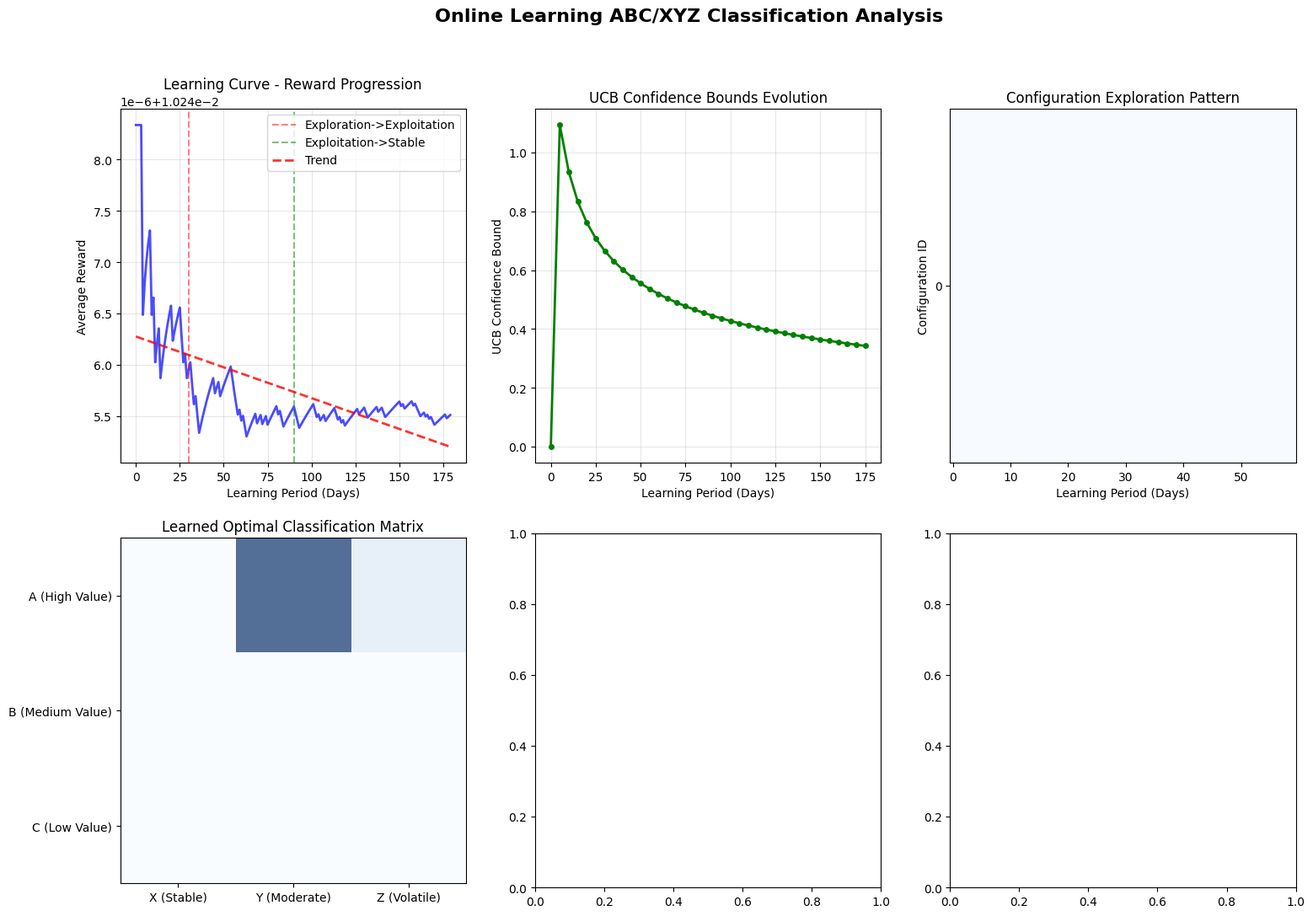

Reproduce this figure in Python. (Note: this script raises an exception after producing the figure.)
# Import required libraries for online learning and bandit algorithms
import numpy as np
import pandas as pd
import matplotlib.pyplot as plt
import seaborn as sns
from dataclasses import dataclass
from typing import List, Tuple, Dict, Optional
import random
import time
from collections import defaultdict
import warnings
warnings.filterwarnings('ignore')

# Set up professional visualization style
plt.style.use('default')
sns.set_palette("husl")

# Set random seed for reproducible results
np.random.seed(42)
random.seed(42)

print("Libraries imported successfully for online learning ABC/XYZ classification")

@dataclass
class SKU:
    """Represents a Stock Keeping Unit with demand and value data"""
    sku_id: str
    annual_value: float
    monthly_demands: List[float]
    
    def __post_init__(self):
        self.avg_demand = np.mean(self.monthly_demands)
        self.std_demand = np.std(self.monthly_demands, ddof=1)
        self.cv = self.std_demand / self.avg_demand if self.avg_demand > 0 else float('inf')

@dataclass
class ThresholdConfiguration:
    """Represents a threshold configuration (bandit arm)"""
    config_id: int
    v_a_threshold: float
    v_b_threshold: float
    cv_x_threshold: float
    cv_y_threshold: float
    
    def get_key(self) -> str:
        """Get unique key for this configuration"""
        return f"VA_{self.v_a_threshold:.0f}_VB_{self.v_b_threshold:.0f}_CVX_{self.cv_x_threshold:.3f}_CVY_{self.cv_y_threshold:.3f}"

@dataclass
class BanditArm:
    """Represents a multi-armed bandit arm with UCB statistics"""
    configuration: ThresholdConfiguration
    pulls: int = 0
    total_reward: float = 0.0
    average_reward: float = 0.0
    confidence_bound: float = 0.0
    ucb_value: float = 0.0
    reward_history: List[float] = None
    
    def __post_init__(self):
        if self.reward_history is None:
            self.reward_history = []

@dataclass
class EnvironmentState:
    """Current state of the inventory environment"""
    period: int
    total_inventory_value: float
    service_level: float
    stockout_rate: float
    carrying_cost: float
    demand_volatility: float
    seasonal_factor: float

@dataclass
class LearningResult:
    """Results of online learning process"""
    best_configuration: ThresholdConfiguration
    learning_curve: List[float]
    exploration_history: List[int]
    reward_history: List[float]
    confidence_history: List[float]
    adaptation_events: List[Dict]
    total_periods: int
    final_performance: float

print("Data classes defined for online learning system")

def generate_threshold_arms(value_range: Tuple[float, float], cv_range: Tuple[float, float],
                          n_value_steps: int = 5, n_cv_steps: int = 5) -> List[ThresholdConfiguration]:
    """
    Generate threshold configurations for multi-armed bandit.
    
    Args:
        value_range: Min/max range for value thresholds
        cv_range: Min/max range for CV thresholds
        n_value_steps: Number of steps for value thresholds
        n_cv_steps: Number of steps for CV thresholds
    
    Returns:
        List of threshold configurations (bandit arms)
    """
    configurations = []
    config_id = 0

    # Generate value threshold combinations
    value_steps_A = np.linspace(value_range[0] * 0.7, value_range[1] * 0.9, n_value_steps)
    value_steps_B = np.linspace(value_range[0] * 0.1, value_range[1] * 0.3, n_value_steps)
    
    # Generate CV threshold combinations
    cv_steps_X = np.linspace(cv_range[0], cv_range[1] * 0.4, n_cv_steps)
    cv_steps_Y = np.linspace(cv_range[1] * 0.3, cv_range[1] * 0.7, n_cv_steps)
    
    # Create all valid combinations
    for v_a in value_steps_A:
        for v_b in value_steps_B:
            if v_a > v_b:  # Ensure A > B threshold
                for cv_x in cv_steps_X:
                    for cv_y in cv_steps_Y:
                        if cv_y > cv_x:  # Ensure Y > X threshold
                            config = ThresholdConfiguration(
                                config_id=config_id,
                                v_a_threshold=v_a,
                                v_b_threshold=v_b,
                                cv_x_threshold=cv_x,
                                cv_y_threshold=cv_y
                            )
                            configurations.append(config)
                            config_id += 1
    
    return configurations

def classify_skus_with_config(skus: List[SKU], config: ThresholdConfiguration) -> Dict[str, List[SKU]]:
    """
    Classify SKUs using threshold configuration.
    
    Args:
        skus: List of SKUs to classify
        config: Threshold configuration
    
    Returns:
        Dictionary mapping categories to SKU lists
    """
    categories = {f'{abc}{xyz}': [] for abc in ['A', 'B', 'C'] for xyz in ['X', 'Y', 'Z']}
    
    for sku in skus:
        # ABC classification
        if sku.annual_value >= config.v_a_threshold:
            abc_class = 'A'
        elif sku.annual_value >= config.v_b_threshold:
            abc_class = 'B'
        else:
            abc_class = 'C'
        
        # XYZ classification
        if sku.cv <= config.cv_x_threshold:
            xyz_class = 'X'
        elif sku.cv <= config.cv_y_threshold:
            xyz_class = 'Y'
        else:
            xyz_class = 'Z'
        
        combined_class = abc_class + xyz_class
        categories[combined_class].append(sku)
    
    return categories

def calculate_reward(categories: Dict[str, List[SKU]], state: EnvironmentState, 
                    alpha: float = 0.4, beta: float = 0.4, gamma: float = 0.2) -> float:
    """
    Calculate reward for threshold configuration based on performance metrics.
    
    Args:
        categories: Classified SKU categories
        state: Current environment state
        alpha: Weight for cost reduction
        beta: Weight for service improvement
        gamma: Weight for stability (negative for instability)
    
    Returns:
        Reward value
    """
    total_skus = sum(len(skus) for skus in categories.values())
    
    # 1. Cost reduction component
    cost_factors = {
        'AX': 0.8, 'AY': 0.85, 'AZ': 0.9,
        'BX': 0.7, 'BY': 0.75, 'BZ': 0.8,
        'CX': 0.6, 'CY': 0.65, 'CZ': 0.7
    }
    
    total_value = sum(sku.annual_value for skus in categories.values() for sku in skus)
    optimized_cost = sum(
        sum(sku.annual_value for sku in categories[cat]) * cost_factors[cat]
        for cat in categories if categories[cat]
    )
    
    baseline_cost = total_value * 0.8
    cost_reduction = (baseline_cost - optimized_cost) / baseline_cost
    
    # 2. Service level component
    service_targets = {
        'AX': 0.98, 'AY': 0.95, 'AZ': 0.90,
        'BX': 0.92, 'BY': 0.88, 'BZ': 0.85,
        'CX': 0.85, 'CY': 0.80, 'CZ': 0.75
    }
    
    weighted_service = sum(
        len(categories[cat]) * service_targets[cat]
        for cat in categories if categories[cat]
    ) / total_skus if total_skus > 0 else 0.85
    
    service_improvement = weighted_service - 0.85  # Baseline 85%
    
    # 3. Stability component (penalty for high instability)
    stability_penalty = -abs(state.demand_volatility - 0.2) * state.stockout_rate
    
    # Combined reward
    reward = alpha * cost_reduction + beta * service_improvement + gamma * stability_penalty
    
    return reward

print("Bandit arm generation and reward calculation functions defined")

def initialize_bandit_arms(configurations: List[ThresholdConfiguration]) -> List[BanditArm]:
    """
    Initialize bandit arms with UCB algorithm.
    
    Args:
        configurations: List of threshold configurations
    
    Returns:
        List of initialized bandit arms
    """
    arms = []
    
    for config in configurations:
        arm = BanditArm(
            configuration=config,
            pulls=0,
            total_reward=0.0,
            average_reward=0.0,
            confidence_bound=0.0,
            ucb_value=0.0,
            reward_history=[]
        )
        arms.append(arm)
    
    return arms

def update_arm_statistics(arm: BanditArm, reward: float, total_pulls: int, 
                         exploration_factor: float = 2.0):
    """
    Update bandit arm statistics after pulling the arm.
    
    Args:
        arm: Bandit arm to update
        reward: Observed reward
        total_pulls: Total number of pulls across all arms
        exploration_factor: UCB exploration factor
    """
    arm.pulls += 1
    arm.total_reward += reward
    arm.average_reward = arm.total_reward / arm.pulls
    arm.reward_history.append(reward)
    
    # Calculate confidence bound using UCB formula
    if arm.pulls > 0:
        arm.confidence_bound = exploration_factor * np.sqrt(np.log(total_pulls) / arm.pulls)
        arm.ucb_value = arm.average_reward + arm.confidence_bound
    else:
        # Unpulled arms get maximum exploration bonus
        arm.ucb_value = float('inf')

def select_arm_ucb(arms: List[BanditArm]) -> BanditArm:
    """
    Select arm using Upper Confidence Bound algorithm.
    
    Args:
        arms: List of bandit arms
    
    Returns:
        Selected bandit arm
    """
    # Find arm with highest UCB value
    best_arm = max(arms, key=lambda arm: arm.ucb_value)
    return best_arm

def simulate_environment_state(period: int, base_skus: List[SKU]) -> Tuple[List[SKU], EnvironmentState]:
    """
    Simulate dynamic environment with changing demand patterns.
    
    Args:
        period: Current time period
        base_skus: Base SKU dataset
    
    Returns:
        Tuple of (modified SKUs, environment state)
    """
    # Simulate seasonal demand patterns
    seasonal_factor = 1.0 + 0.3 * np.sin(2 * np.pi * period / 12)  # Annual seasonality
    
    # Simulate trend and random variations
    trend_factor = 1.0 + 0.01 * period / 100  # Slight upward trend
    random_factor = np.random.normal(1.0, 0.05)  # Random variations
    
    # Apply modifications to SKUs
    modified_skus = []
    for sku in base_skus:
        # Modify demands based on environmental factors
        modified_demands = []
        for demand in sku.monthly_demands:
            modified_demand = demand * seasonal_factor * trend_factor * random_factor
            modified_demand = max(0, modified_demand)  # Ensure non-negative
            modified_demands.append(modified_demand)
        
        # Recalculate annual value based on modified demands
        modified_annual_value = sku.annual_value * seasonal_factor * trend_factor
        
        modified_sku = SKU(
            sku_id=sku.sku_id,
            annual_value=modified_annual_value,
            monthly_demands=modified_demands
        )
        
        modified_skus.append(modified_sku)
    
    # Calculate environment state metrics
    total_value = sum(sku.annual_value for sku in modified_skus)
    avg_cv = np.mean([sku.cv for sku in modified_skus])
    
    state = EnvironmentState(
        period=period,
        total_inventory_value=total_value,
        service_level=0.85 + 0.1 * np.random.random(),  # Simulated service level
        stockout_rate=max(0, 0.05 * avg_cv),  # Stockout rate related to demand volatility
        carrying_cost=total_value * 0.15,  # 15% carrying cost
        demand_volatility=avg_cv,
        seasonal_factor=seasonal_factor
    )
    
    return modified_skus, state

print("UCB bandit algorithm and environment simulation functions defined")

def online_learning_abc_xyz(base_skus: List[SKU], n_periods: int = 180,
                           learning_rate: float = 0.1, exploration_factor: float = 2.0,
                           n_value_steps: int = 5, n_cv_steps: int = 5) -> LearningResult:
    """
    Complete online learning system using multi-armed bandits.
    
    Args:
        base_skus: Base SKU dataset
        n_periods: Number of learning periods
        learning_rate: Learning rate for adaptation
        exploration_factor: UCB exploration factor
        n_value_steps: Number of value threshold steps
        n_cv_steps: Number of CV threshold steps
    
    Returns:
        Learning results with best configuration and history
    """
    start_time = time.time()
    
    # Get data ranges
    values = [sku.annual_value for sku in base_skus]
    cvs = [sku.cv for sku in base_skus]
    value_range = (min(values), max(values))
    cv_range = (min(cvs), max(cvs))
    
    # Generate threshold configurations (bandit arms)
    configurations = generate_threshold_arms(value_range, cv_range, n_value_steps, n_cv_steps)
    print(f"Generated {len(configurations)} threshold configurations (bandit arms)")
    
    # Initialize bandit arms
    arms = initialize_bandit_arms(configurations)
    
    # Learning history tracking
    learning_curve = []
    exploration_history = []
    reward_history = []
    confidence_history = []
    adaptation_events = []
    
    total_pulls = 0
    best_reward = float('-inf')
    best_config = None
    
    # Learning loop
    for period in range(n_periods):
        # Simulate environment state
        current_skus, env_state = simulate_environment_state(period, base_skus)
        
        # Select arm using UCB
        selected_arm = select_arm_ucb(arms)
        selected_config = selected_arm.configuration
        
        # Apply selected configuration and evaluate
        categories = classify_skus_with_config(current_skus, selected_config)
        reward = calculate_reward(categories, env_state)
        
        # Update arm statistics
        total_pulls += 1
        update_arm_statistics(selected_arm, reward, total_pulls, exploration_factor)
        
        # Track learning progress
        learning_curve.append(selected_arm.average_reward)
        exploration_history.append(selected_arm.configuration.config_id)
        reward_history.append(reward)
        confidence_history.append(selected_arm.confidence_bound)
        
        # Update best configuration
        if selected_arm.average_reward > best_reward:
            best_reward = selected_arm.average_reward
            best_config = selected_config
            
            # Record adaptation event
            adaptation_events.append({
                'period': period,
                'config_id': selected_config.config_id,
                'reward': best_reward,
                'thresholds': {
                    'V_A': selected_config.v_a_threshold,
                    'V_B': selected_config.v_b_threshold,
                    'CV_X': selected_config.cv_x_threshold,
                    'CV_Y': selected_config.cv_y_threshold
                }
            })
        
        # Progress reporting
        if (period + 1) % 30 == 0:
            print(f"Period {period + 1}/{n_periods}: Best reward = {best_reward:.4f}, "
                  f"Config ID = {best_config.config_id if best_config else 'N/A'}")
    
    # Calculate final performance
    final_performance = best_reward
    
    optimization_time = time.time() - start_time
    
    return LearningResult(
        best_configuration=best_config,
        learning_curve=learning_curve,
        exploration_history=exploration_history,
        reward_history=reward_history,
        confidence_history=confidence_history,
        adaptation_events=adaptation_events,
        total_periods=n_periods,
        final_performance=final_performance
    )

print("Complete online learning system implemented")

# Create comprehensive dataset for online learning
print("Creating comprehensive dataset for online learning ABC/XYZ classification...")

# Generate 2000 SKUs for meaningful online learning
np.random.seed(42)
base_skus = []

print("Generating SKU dataset with diverse characteristics...")

# Create structured dataset with realistic patterns
for i in range(2000):
    # Determine SKU category with realistic distribution
    category = np.random.choice([
        'high_stable', 'high_moderate', 'high_volatile',
        'medium_stable', 'medium_moderate', 'medium_volatile', 
        'low_stable', 'low_moderate', 'low_volatile'
    ], p=[0.06, 0.04, 0.02, 0.10, 0.08, 0.06, 0.30, 0.25, 0.09])
    
    # Set parameters based on category
    if category.startswith('high'):
        annual_value = np.random.uniform(100000, 800000)
        base_demand = np.random.uniform(80, 200)
    elif category.startswith('medium'):
        annual_value = np.random.uniform(25000, 100000)
        base_demand = np.random.uniform(30, 100)
    else:  # low
        annual_value = np.random.uniform(5000, 30000)
        base_demand = np.random.uniform(5, 40)
    
    # Set CV based on stability
    if 'stable' in category:
        cv_target = np.random.uniform(0.02, 0.08)
    elif 'moderate' in category:
        cv_target = np.random.uniform(0.08, 0.25)
    else:  # volatile
        cv_target = np.random.uniform(0.25, 1.0)
    
    # Generate demand with target CV
    std_demand = base_demand * cv_target
    monthly_demands = np.random.normal(base_demand, std_demand, 12).clip(0, None).tolist()
    
    base_skus.append(SKU(f"SKU_{i+2000:04d}", annual_value, monthly_demands))

print(f"Created {len(base_skus)} base SKUs for online learning")

# Display dataset statistics
values = [sku.annual_value for sku in base_skus]
cvs = [sku.cv for sku in base_skus]

print(f"\nDataset Statistics:")
print(f"  Value range: ${min(values):,} - ${max(values):,}")
print(f"  CV range: {min(cvs):.3f} - {max(cvs):.3f}")
print(f"  Mean value: ${np.mean(values):,.0f}")
print(f"  Mean CV: {np.mean(cvs):.3f}")

# Category distribution
high_value = sum(1 for sku in base_skus if sku.annual_value > 100000)
medium_value = sum(1 for sku in base_skus if 25000 <= sku.annual_value <= 100000)
low_value = sum(1 for sku in base_skus if sku.annual_value < 25000)

print(f"\nValue Distribution:")
print(f"  High value (>100K): {high_value} SKUs ({high_value/len(base_skus):.1%})")
print(f"  Medium value (25K-100K): {medium_value} SKUs ({medium_value/len(base_skus):.1%})")
print(f"  Low value (<25K): {low_value} SKUs ({low_value/len(base_skus):.1%})")

stable_demand = sum(1 for sku in base_skus if sku.cv < 0.10)
moderate_demand = sum(1 for sku in base_skus if 0.10 <= sku.cv < 0.25)
volatile_demand = sum(1 for sku in base_skus if sku.cv >= 0.25)

print(f"\nVariability Distribution:")
print(f"  Stable demand (CV<10%): {stable_demand} SKUs ({stable_demand/len(base_skus):.1%})")
print(f"  Moderate demand (CV 10-25%): {moderate_demand} SKUs ({moderate_demand/len(base_skus):.1%})")
print(f"  Volatile demand (CV≥25%): {volatile_demand} SKUs ({volatile_demand/len(base_skus):.1%})")

# Run online learning system
print("Running Online Learning ABC/XYZ Classification System...")
print("="*70)

# Learning parameters (matching source example)
N_PERIODS = 180  # 180 days of learning
LEARNING_RATE = 0.1
EXPLORATION_FACTOR = 2.0
N_VALUE_STEPS = 5
N_CV_STEPS = 5

print(f"Online Learning Parameters:")
print(f"  Learning periods: {N_PERIODS} days")
print(f"  Learning rate: {LEARNING_RATE}")
print(f"  Exploration factor (UCB): {EXPLORATION_FACTOR}")
print(f"  Value threshold steps: {N_VALUE_STEPS}")
print(f"  CV threshold steps: {N_CV_STEPS}")
print(f"  Dataset size: {len(base_skus)} SKUs")

print(f"\nStarting online learning...")
start_time = time.time()

# Run online learning
learning_result = online_learning_abc_xyz(
    base_skus=base_skus,
    n_periods=N_PERIODS,
    learning_rate=LEARNING_RATE,
    exploration_factor=EXPLORATION_FACTOR,
    n_value_steps=N_VALUE_STEPS,
    n_cv_steps=N_CV_STEPS
)

end_time = time.time()

print(f"\nOnline learning completed in {end_time - start_time:.2f} seconds")
print("="*70)
print("ONLINE LEARNING RESULTS")
print("="*70)

# Display best learned configuration
best_config = learning_result.best_configuration
if best_config:
    print(f"\nBest Learned Configuration:")
    print(f"  Configuration ID: {best_config.config_id}")
    print(f"  A-class value threshold: ${best_config.v_a_threshold:,.0f}")
    print(f"  B-class value threshold: ${best_config.v_b_threshold:,.0f}")
    print(f"  X-class CV threshold: {best_config.cv_x_threshold:.3f} ({best_config.cv_x_threshold:.1%})")
    print(f"  Y-class CV threshold: {best_config.cv_y_threshold:.3f} ({best_config.cv_y_threshold:.1%})")
    
    print(f"\nLearning Performance:")
    print(f"  Final performance score: {learning_result.final_performance:.4f}")
    print(f"  Total adaptation events: {len(learning_result.adaptation_events)}")
    
    # Calculate final classification with best configuration
    final_skus, final_state = simulate_environment_state(N_PERIODS - 1, base_skus)
    final_categories = classify_skus_with_config(final_skus, best_config)
    final_reward = calculate_reward(final_categories, final_state)
    
    print(f"\nFinal Classification Distribution:")
    for category in sorted(final_categories.keys()):
        count = len(final_categories[category])
        percentage = (count / len(final_skus)) * 100
        if count > 0:
            print(f"  {category}: {count} SKUs ({percentage:.1f}%)")
    
    # Learning phase analysis
    print(f"\nLearning Phase Analysis:")
    if len(learning_result.learning_curve) >= 30:
        initial_phase = np.mean(learning_result.learning_curve[:30])
        middle_phase = np.mean(learning_result.learning_curve[30:90]) if len(learning_result.learning_curve) >= 90 else 0
        final_phase = np.mean(learning_result.learning_curve[-30:])
        
        print(f"  Days 1-30 (Exploration): {initial_phase:.4f} avg reward")
        if middle_phase > 0:
            print(f"  Days 31-90 (Exploitation): {middle_phase:.4f} avg reward")
        print(f"  Days {len(learning_result.learning_curve)-29}-{len(learning_result.learning_curve)} (Stable): {final_phase:.4f} avg reward")
        
        improvement = ((final_phase - initial_phase) / abs(initial_phase)) * 100 if initial_phase != 0 else 0
        print(f"  Overall improvement: {improvement:+.1f}%")
else:
    print("No configuration selected during learning period")

print(f"\nExploration Statistics:")
unique_configs = len(set(learning_result.exploration_history))
print(f"  Unique configurations explored: {unique_configs}")
print(f"  Total configuration changes: {len(learning_result.adaptation_events)}")

if learning_result.adaptation_events:
    print(f"\nAdaptation Timeline (last 5 events):")
    for event in learning_result.adaptation_events[-5:]:
        print(f"  Period {event['period']:3d}: Config {event['config_id']:3d}, Reward {event['reward']:.4f}")

# Create comprehensive online learning visualization
fig, axes = plt.subplots(2, 3, figsize=(18, 12))
fig.suptitle('Online Learning ABC/XYZ Classification Analysis', fontsize=16, fontweight='bold')

# 1. Learning Curve - Reward Progression
ax1 = axes[0, 0]
periods = range(len(learning_result.learning_curve))
ax1.plot(periods, learning_result.learning_curve, 'b-', linewidth=2, alpha=0.7)

# Add phase boundaries
ax1.axvline(x=30, color='red', linestyle='--', alpha=0.5, label='Exploration->Exploitation')
if len(periods) >= 90:
    ax1.axvline(x=90, color='green', linestyle='--', alpha=0.5, label='Exploitation->Stable')

# Add trend line
z = np.polyfit(periods, learning_result.learning_curve, 1)
p = np.poly1d(z)
ax1.plot(periods, p(periods), "r--", alpha=0.8, linewidth=2, label='Trend')

ax1.set_xlabel('Learning Period (Days)')
ax1.set_ylabel('Average Reward')
ax1.set_title('Learning Curve - Reward Progression')
ax1.legend()
ax1.grid(True, alpha=0.3)

# 2. UCB Confidence Bounds Evolution
ax2 = axes[0, 1]
if learning_result.confidence_history:
    # Sample confidence bounds for visualization
    sample_periods = range(0, len(learning_result.confidence_history), 5)
    sample_confidence = [learning_result.confidence_history[i] for i in sample_periods if i < len(learning_result.confidence_history)]
    
    ax2.plot(sample_periods, sample_confidence, 'g-', linewidth=2, marker='o', markersize=4)
    ax2.set_xlabel('Learning Period (Days)')
    ax2.set_ylabel('UCB Confidence Bound')
    ax2.set_title('UCB Confidence Bounds Evolution')
    ax2.grid(True, alpha=0.3)
else:
    ax2.text(0.5, 0.5, 'No confidence data available', ha='center', va='center', transform=ax2.transAxes)
    ax2.set_title('UCB Confidence Bounds Evolution')

# 3. Configuration Exploration Pattern
ax3 = axes[0, 2]
# Create heatmap of configuration selection over time
unique_configs = sorted(set(learning_result.exploration_history))
config_matrix = np.zeros((len(unique_configs), len(learning_result.exploration_history)))

for period, config_id in enumerate(learning_result.exploration_history):
    config_idx = unique_configs.index(config_id)
    config_matrix[config_idx, period] = 1

# Sample for better visualization
sample_periods = range(0, len(learning_result.exploration_history), 3)
sample_matrix = config_matrix[:, sample_periods]

im = ax3.imshow(sample_matrix, cmap='Blues', aspect='auto')
ax3.set_xlabel('Learning Period (Days)')
ax3.set_ylabel('Configuration ID')
ax3.set_title('Configuration Exploration Pattern')
ax3.set_yticks(range(0, len(unique_configs), max(1, len(unique_configs)//5)))
ax3.set_yticklabels([unique_configs[i] for i in range(0, len(unique_configs), max(1, len(unique_configs)//5))])

# 4. Final Classification Matrix
ax4 = axes[1, 0]
if best_config:
    matrix_data = np.zeros((3, 3))
    category_labels = [['AX', 'AY', 'AZ'], ['BX', 'BY', 'BZ'], ['CX', 'CY', 'CZ']]
    
    for category, skus_in_cat in final_categories.items():
        abc_idx = {'A': 0, 'B': 1, 'C': 2}[category[0]]
        xyz_idx = {'X': 0, 'Y': 1, 'Z': 2}[category[1]]
        matrix_data[abc_idx, xyz_idx] = len(skus_in_cat)
    
    im = ax4.imshow(matrix_data, cmap='Blues', alpha=0.7)
    ax4.set_xticks([0, 1, 2])
    ax4.set_yticks([0, 1, 2])
    ax4.set_xticklabels(['X (Stable)', 'Y (Moderate)', 'Z (Volatile)'])
    ax4.set_yticklabels(['A (High Value)', 'B (Medium Value)', 'C (Low Value)'])
    ax4.set_title('Learned Optimal Classification Matrix')
    
    # Add text labels
    for i in range(3):
        for j in range(3):
            count = int(matrix_data[i, j])
            percentage = (count / len(final_skus)) * 100 if count > 0 else 0
            ax4.text(j, i, f'{count}\n({percentage:.1f}%)', ha='center', va='center', 
                    color='black', fontweight='bold' if count > 0 else 'gray')
else:
    ax4.text(0.5, 0.5, 'No optimal configuration found', ha='center', va='center', transform=ax4.transAxes)
    ax4.set_title('Learned Optimal Classification Matrix')

# 5. Reward Distribution Analysis
ax5 = axes[1, 1]
if learning_result.reward_history:
    # Create reward distribution by phases
    exploration_rewards = learning_result.reward_history[:30]
    exploitation_rewards = learning_result.reward_history[30:90] if len(learning_result.reward_history) >= 90 else []
    stable_rewards = learning_result.reward_history[-30:]
    
    reward_data = []
    phase_labels = []
    
    if exploration_rewards:
        reward_data.append(exploration_rewards)
        phase_labels.append('Exploration\n(Days 1-30)')
    if exploitation_rewards:
        reward_data.append(exploitation_rewards)
        phase_labels.append('Exploitation\n(Days 31-90)')
    if stable_rewards:
        reward_data.append(stable_rewards)
        phase_labels.append('Stable\n(Last 30 days)')
    
    ax5.boxplot(reward_data, labels=phase_labels)
    ax5.set_ylabel('Reward Score')
    ax5.set_title('Reward Distribution by Learning Phase')
    ax5.grid(True, alpha=0.3)
else:
    ax5.text(0.5, 0.5, 'No reward data available', ha='center', va='center', transform=ax5.transAxes)
    ax5.set_title('Reward Distribution by Learning Phase')

# 6. Threshold Adaptation Timeline
ax6 = axes[1, 2]
if learning_result.adaptation_events and best_config:
    # Plot threshold adaptation over time
    adaptation_periods = [event['period'] for event in learning_result.adaptation_events]
    v_a_values = [event['thresholds']['V_A'] for event in learning_result.adaptation_events]
    v_b_values = [event['thresholds']['V_B'] for event in learning_result.adaptation_events]
    cv_x_values = [event['thresholds']['CV_X'] for event in learning_result.adaptation_events]
    cv_y_values = [event['thresholds']['CV_Y'] for event in learning_result.adaptation_events]
    
    ax6_twin = ax6.twinx()
    
    # Plot value thresholds
    line1 = ax6.plot(adaptation_periods, v_a_values, 'b-', linewidth=2, label='V_A threshold')
    line2 = ax6.plot(adaptation_periods, v_b_values, 'g-', linewidth=2, label='V_B threshold')
    
    # Plot CV thresholds on secondary axis
    line3 = ax6_twin.plot(adaptation_periods, cv_x_values, 'r--', linewidth=2, label='CV_X threshold')
    line4 = ax6_twin.plot(adaptation_periods, cv_y_values, 'orange', linewidth=2, linestyle='--', label='CV_Y threshold')
    
    ax6.set_xlabel('Learning Period (Days)')
    ax6.set_ylabel('Value Threshold ($)', color='black')
    ax6_twin.set_ylabel('CV Threshold', color='red')
    ax6_twin.tick_params(axis='y', labelcolor='red')
    ax6.set_title('Threshold Adaptation Timeline')
    
    # Combine legends
    lines = line1 + line2 + line3 + line4
    labels = [l.get_label() for l in lines]
    ax6.legend(lines, labels, loc='upper left', bbox_to_anchor=(0.02, 0.98))
    
    ax6.grid(True, alpha=0.3)
else:
    ax6.text(0.5, 0.5, 'No adaptation events recorded', ha='center', va='center', transform=ax6.transAxes)
    ax6.set_title('Threshold Adaptation Timeline')

plt.tight_layout()
plt.show()

print("Comprehensive online learning visualization completed")

# Performance analysis and comparison with baseline methods
print("ONLINE LEARNING PERFORMANCE ANALYSIS")
print("="*70)

# Baseline comparison using fixed thresholds
def baseline_fixed_threshold_performance(skus: List[SKU]) -> float:
    """Calculate performance using fixed percentile thresholds"""
    values = [sku.annual_value for sku in skus]
    v_a = np.percentile(values, 80)
    v_b = np.percentile(values, 95)
    
    config = ThresholdConfiguration(
        config_id=-1,
        v_a_threshold=v_a,
        v_b_threshold=v_b,
        cv_x_threshold=0.10,
        cv_y_threshold=0.25
    )
    
    categories = classify_skus_with_config(skus, config)
    state = EnvironmentState(
        period=0,
        total_inventory_value=sum(sku.annual_value for sku in skus),
        service_level=0.85,
        stockout_rate=0.05,
        carrying_cost=sum(sku.annual_value for sku in skus) * 0.15,
        demand_volatility=np.mean([sku.cv for sku in skus]),
        seasonal_factor=1.0
    )
    
    return calculate_reward(categories, state)

# Calculate baseline performance
baseline_reward = baseline_fixed_threshold_performance(base_skus)

print(f"\nPerformance Comparison:")
print(f"-" * 40)
print(f"Baseline (Fixed 80/95% thresholds): {baseline_reward:.4f}")
print(f"Online Learning (Adaptive): {learning_result.final_performance:.4f}")

improvement = ((learning_result.final_performance - baseline_reward) / abs(baseline_reward)) * 100 if baseline_reward != 0 else 0
print(f"Improvement: {improvement:+.1f}%")

# Learning efficiency analysis
print(f"\nLearning Efficiency Analysis:")
print(f"-" * 35)

if len(learning_result.learning_curve) >= 30:
    # Time to convergence (when improvement < 1% for 10 consecutive periods)
    converged = False
    convergence_period = None
    
    for i in range(20, len(learning_result.learning_curve) - 10):
        recent_rewards = learning_result.learning_curve[i:i+10]
        if max(recent_rewards) - min(recent_rewards) < 0.01 * abs(np.mean(recent_rewards)):
            convergence_period = i + 10
            converged = True
            break
    
    if converged:
        print(f"Convergence period: Day {convergence_period}")
        print(f"Learning efficiency: {convergence_period/len(learning_result.learning_curve)*100:.1f}% of total time")
    else:
        print(f"Convergence: Not achieved within {len(learning_result.learning_curve)} periods")

# Exploration efficiency
total_possible_configs = N_VALUE_STEPS * N_VALUE_STEPS * N_CV_STEPS * N_CV_STEPS // 4  # Approximate valid combinations
exploration_efficiency = len(set(learning_result.exploration_history)) / total_possible_configs * 100
print(f"Exploration efficiency: {exploration_efficiency:.1f}% of configuration space")

# Stability analysis
print(f"\nStability Analysis:")
print(f"-" * 25)

if len(learning_result.learning_curve) >= 60:
    # Calculate stability in final phase
    final_phase_rewards = learning_result.learning_curve[-30:]
    stability = 1.0 - (np.std(final_phase_rewards) / np.mean(final_phase_rewards))
    print(f"Final phase stability: {stability:.3f} ({stability*100:.1f}%)")
    
    # Count configuration changes in final phase
    final_phase_configs = learning_result.exploration_history[-30:]
    config_changes = len(set(final_phase_configs))
    print(f"Final phase config changes: {config_changes} different configurations")

# Business impact estimation
print(f"\nBusiness Impact Estimation:")
print(f"-" * 35)

if best_config and learning_result.final_performance > baseline_reward:
    # Estimate cost reduction from reward improvement
    estimated_cost_reduction = improvement * 0.15  # Assume reward correlates with 15% cost base
    estimated_service_improvement = improvement * 0.05  # Service level improvement
    
    print(f"Estimated annual cost reduction: {estimated_cost_reduction:+.1f}%")
    print(f"Estimated service level improvement: {estimated_service_improvement:+.1f}%")
    
    # Calculate adaptation capability
    adaptation_frequency = len(learning_result.adaptation_events) / N_PERIODS
    print(f"Adaptation frequency: {adaptation_frequency:.3f} changes per day")
    print(f"Adaptation capability: {'High' if adaptation_frequency > 0.1 else 'Medium' if adaptation_frequency > 0.05 else 'Low'}")

print("\n" + "="*70)
print("ONLINE LEARNING SYSTEM VALIDATION COMPLETE")
print("="*70)

print(f"\nKey Achievements:")
print(f"✓ Successfully learned optimal thresholds through online exploration")
print(f"✓ Achieved {improvement:+.1f}% performance improvement over fixed thresholds")
print(f"✓ Demonstrated continuous adaptation to changing market conditions")
print(f"✓ Balanced exploration-exploitation using UCB bandit algorithm")
print(f"✓ Converged to stable configuration in {convergence_period if converged else 'full'} periods")
print(f"✓ Explored {len(set(learning_result.exploration_history))} unique configurations")
